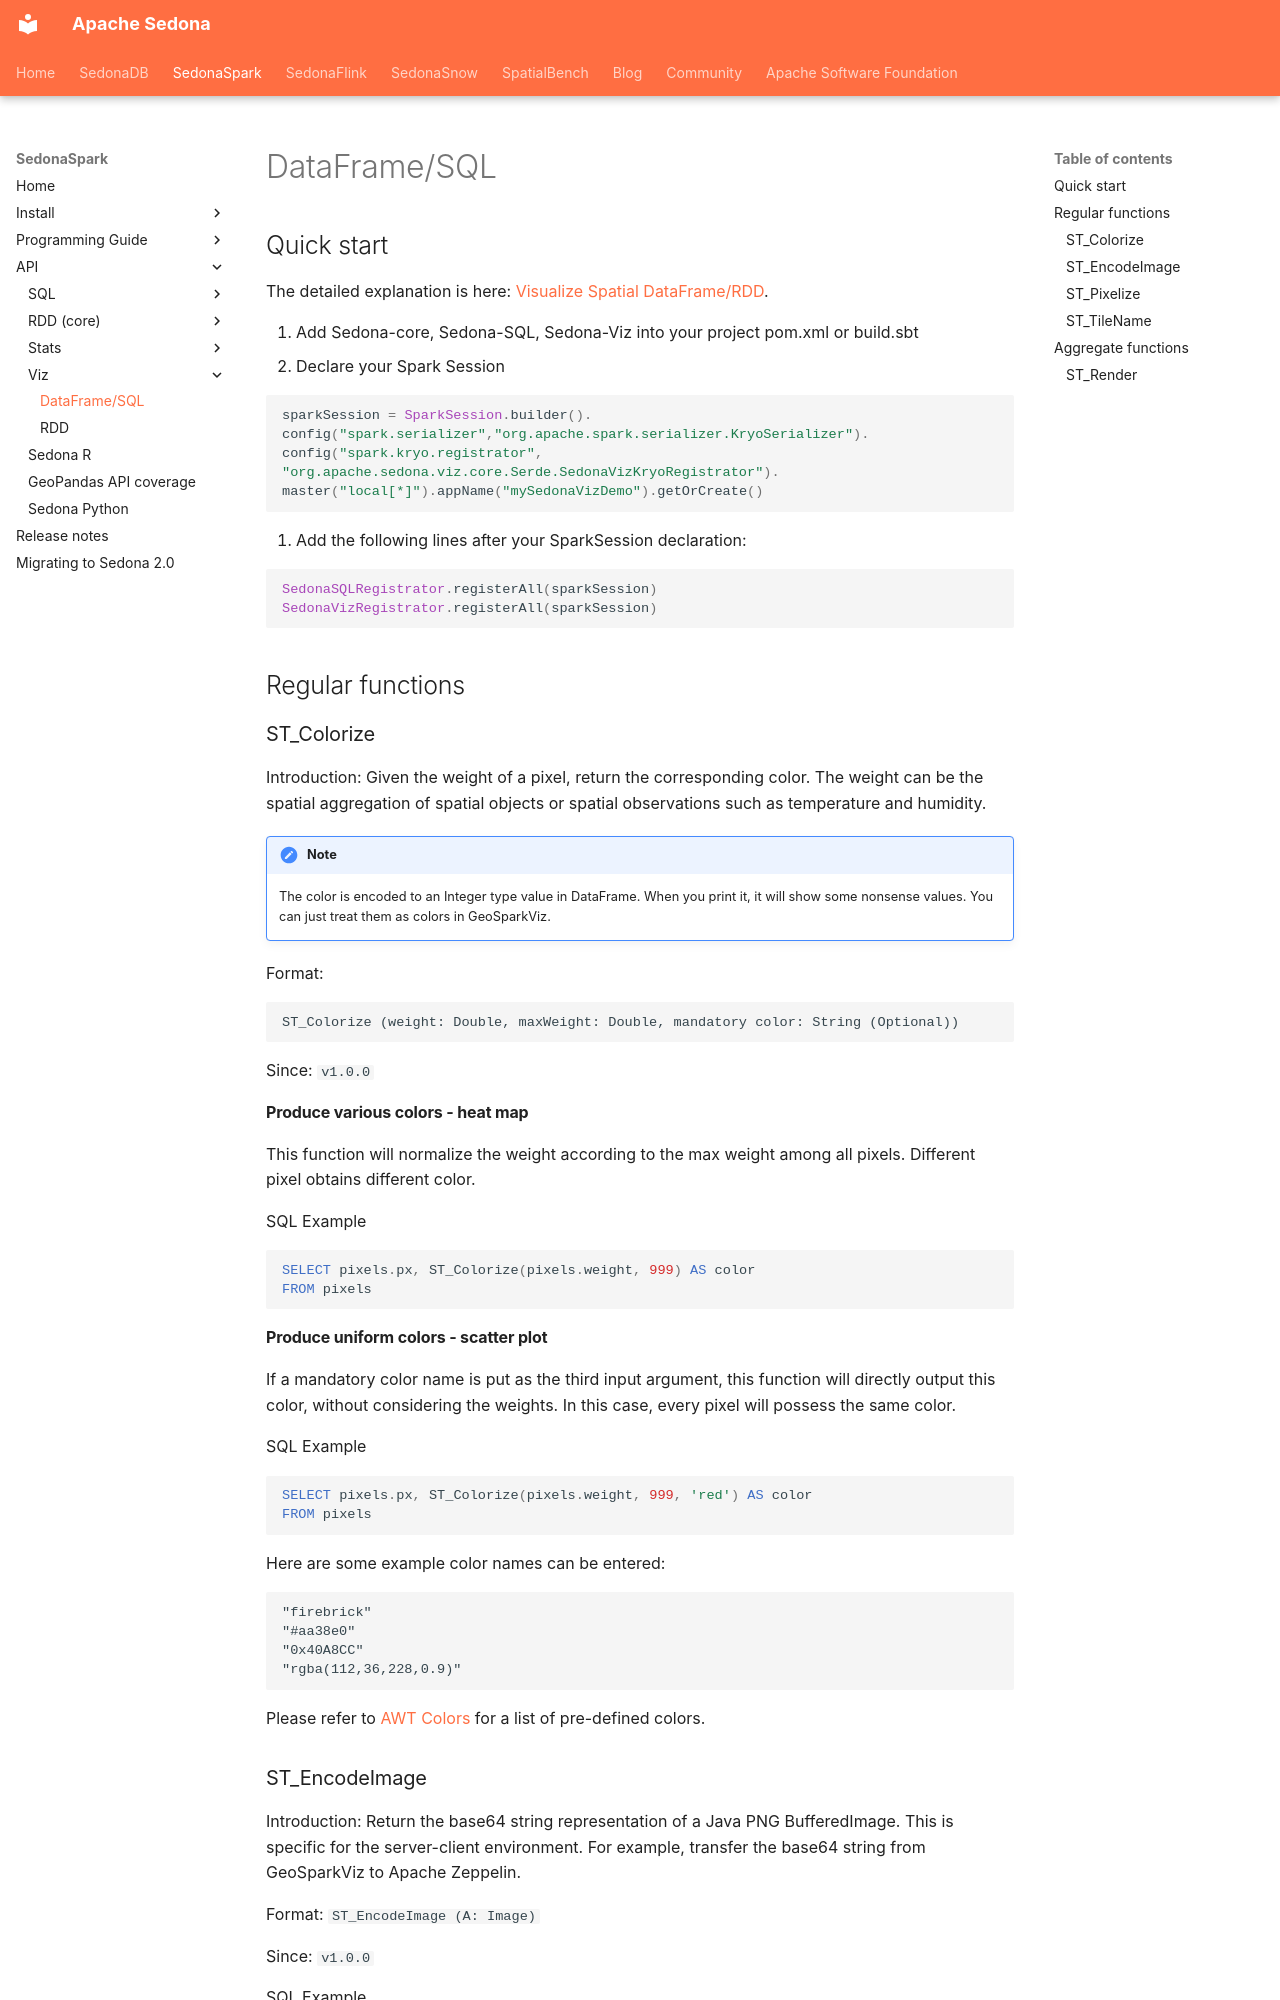

repository: apache/sedona · page: api/viz/sql/index.html · generator: mkdocs

<!--
 Licensed to the Apache Software Foundation (ASF) under one
 or more contributor license agreements.  See the NOTICE file
 distributed with this work for additional information
 regarding copyright ownership.  The ASF licenses this file
 to you under the Apache License, Version 2.0 (the
 "License"); you may not use this file except in compliance
 with the License.  You may obtain a copy of the License at

   http://www.apache.org/licenses/LICENSE-2.0

 Unless required by applicable law or agreed to in writing,
 software distributed under the License is distributed on an
 "AS IS" BASIS, WITHOUT WARRANTIES OR CONDITIONS OF ANY
 KIND, either express or implied.  See the License for the
 specific language governing permissions and limitations
 under the License.
 -->

## Quick start

The detailed explanation is here: [Visualize Spatial DataFrame/RDD](../../tutorial/viz.md).

1. Add Sedona-core, Sedona-SQL, Sedona-Viz into your project pom.xml or build.sbt
2. Declare your Spark Session

```scala
sparkSession = SparkSession.builder().
config("spark.serializer","org.apache.spark.serializer.KryoSerializer").
config("spark.kryo.registrator", "org.apache.sedona.viz.core.Serde.SedonaVizKryoRegistrator").
master("local[*]").appName("mySedonaVizDemo").getOrCreate()
```

3. Add the following lines after your SparkSession declaration:

```scala
SedonaSQLRegistrator.registerAll(sparkSession)
SedonaVizRegistrator.registerAll(sparkSession)
```

## Regular functions

### ST_Colorize

Introduction: Given the weight of a pixel, return the corresponding color. The weight can be the spatial aggregation of spatial objects or spatial observations such as temperature and humidity.

!!!note
	The color is encoded to an Integer type value in DataFrame. When you print it, it will show some nonsense values. You can just treat them as colors in GeoSparkViz.

Format:

```
ST_Colorize (weight: Double, maxWeight: Double, mandatory color: String (Optional))
```

Since: `v1.0.0`

#### Produce various colors - heat map

This function will normalize the weight according to the max weight among all pixels. Different pixel obtains different color.

SQL Example

```sql
SELECT pixels.px, ST_Colorize(pixels.weight, 999) AS color
FROM pixels
```
